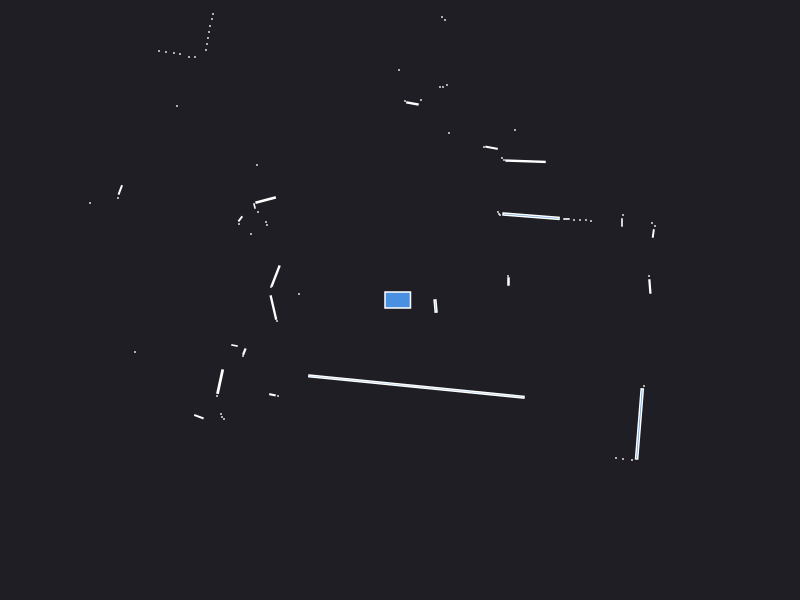

Values plotted in this chart, from the file beside it:
0.000000	0.000000	0.049500
2.499	0.1353	0.005669
2.49	0.24	0.000441
1.085	0.185	0.002700
1.08	0.24	0.000441
2.533	0.6653	0.003099
2.55	0.74	0.000441
2.52	0.77	0.000441
2.22	0.775	0.001890
2.23	0.85	0.000441
1.91	0.79	0.000441
1.86	0.8	0.000441
1.8	0.8	0.000441
1.74	0.8	0.000441
1.665	0.81	0.001470
1.311	0.8382	0.04892
1	0.85	0.000441
0.99	0.86	0.000441
0.98	0.88	0.000441
1.255	1.388	0.01739
1.04	1.4	0.000441
1.02	1.42	0.000441
1.15	1.7	0.000441
0.9155	1.523	0.005930
0.84	1.53	0.000441
2.09	4.88	0.000441
2.02	4.9	0.000441
1.44	4.1	0.000441
1.38	4.11	0.000441
1.32	4.13	0.000441
0.49	1.67	0.000441
1.36	5.22	0.000441
0.47	2.15	0.000441
0.43	2.13	0.000441
0.4	2.13	0.000441
0.45	2.8	0.000441
0.42	2.83	0.000441
0.21	2	0.000441
0.1242	1.966	0.006422
0.05	1.99	0.000441
-0.01	2.3	0.000441
-0.3103	3.353	0.03341
-0.6695	3.405	0.01103
-0.82	3.42	0.000441
-0.87	3.43	0.000441
-0.93	3.44	0.000441
-0.98	3.45	0.000441
-1.04	3.47	0.000441
-1.1	3.5	0.000441
-2.04	5.68	0.000441
-2.07	5.29	0.000441
-2.08	5.13	0.000441
-2.1	4.97	0.000441
-2.12	4.83	0.000441
-2.15	4.74	0.000441
-1.88	3.85	0.000441
-1.93	3.82	0.000441
-2.2	3.94	0.000441
-2.4	3.91	0.000441
-1.87	2.86	0.000441
-1.88	2.81	0.000441
... 48 more rows
